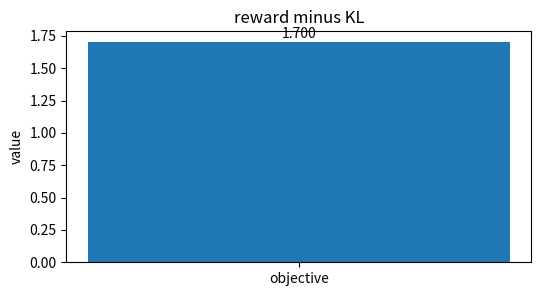
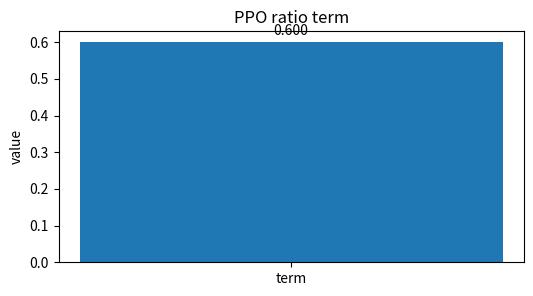
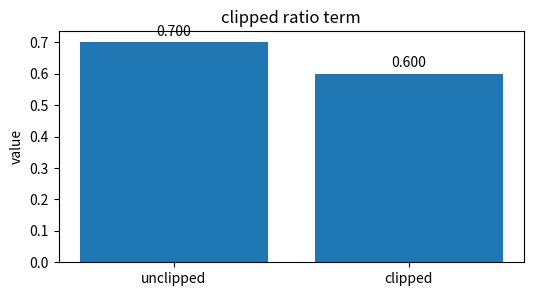
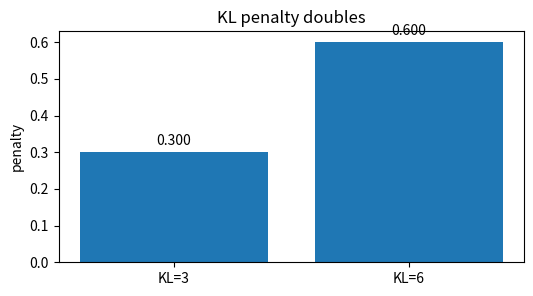
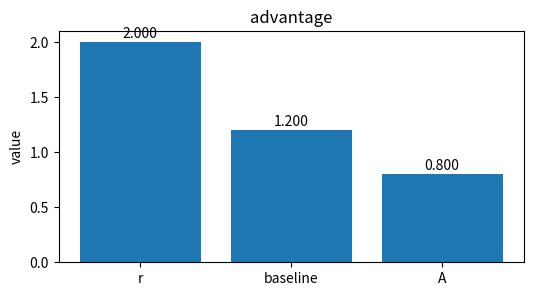

Here is the Python script that generated these plots, in order:
import numpy as np, matplotlib.pyplot as plt, math, itertools
np.random.seed(0)
def softmax(x):
    x=np.asarray(x,dtype=float); z=x-x.max(); e=np.exp(z); return e/e.sum()
def sigmoid(x): return 1/(1+math.exp(-x))
def ce(p): return -math.log(float(p))
def kl(p,q):
    p=np.asarray(p,dtype=float); q=np.asarray(q,dtype=float)
    return float(np.sum(p*np.log(p/q)))
print('setup ok')

# reward minus KL
labels=['objective']; vals=np.array([1.7],dtype=float)
plt.figure(figsize=(6,3)); plt.bar(labels, vals); plt.ylabel('value'); plt.title('reward minus KL')
for i,v in enumerate(vals): plt.text(i, v+0.02*max(1, float(vals.max())), f'{v:.3f}', ha='center')
assert vals[0]==1.7

# PPO ratio term
labels=['term']; vals=np.array([0.6],dtype=float)
plt.figure(figsize=(6,3)); plt.bar(labels, vals); plt.ylabel('value'); plt.title('PPO ratio term')
for i,v in enumerate(vals): plt.text(i, v+0.02*max(1, float(vals.max())), f'{v:.3f}', ha='center')
assert vals[0]==0.6

# clipped ratio term
labels=['unclipped', 'clipped']; vals=np.array([0.7, 0.6],dtype=float)
plt.figure(figsize=(6,3)); plt.bar(labels, vals); plt.ylabel('value'); plt.title('clipped ratio term')
for i,v in enumerate(vals): plt.text(i, v+0.02*max(1, float(vals.max())), f'{v:.3f}', ha='center')
assert vals[1]<vals[0]

# KL penalty doubles
labels=['KL=3', 'KL=6']; vals=np.array([0.3, 0.6],dtype=float)
plt.figure(figsize=(6,3)); plt.bar(labels, vals); plt.ylabel('penalty'); plt.title('KL penalty doubles')
for i,v in enumerate(vals): plt.text(i, v+0.02*max(1, float(vals.max())), f'{v:.3f}', ha='center')
assert vals[1]==2*vals[0]

# advantage
labels=['r', 'baseline', 'A']; vals=np.array([2.0, 1.2, 0.8],dtype=float)
plt.figure(figsize=(6,3)); plt.bar(labels, vals); plt.ylabel('value'); plt.title('advantage')
for i,v in enumerate(vals): plt.text(i, v+0.02*max(1, float(vals.max())), f'{v:.3f}', ha='center')
assert abs(vals[2]-(vals[0]-vals[1]))<1e-9
